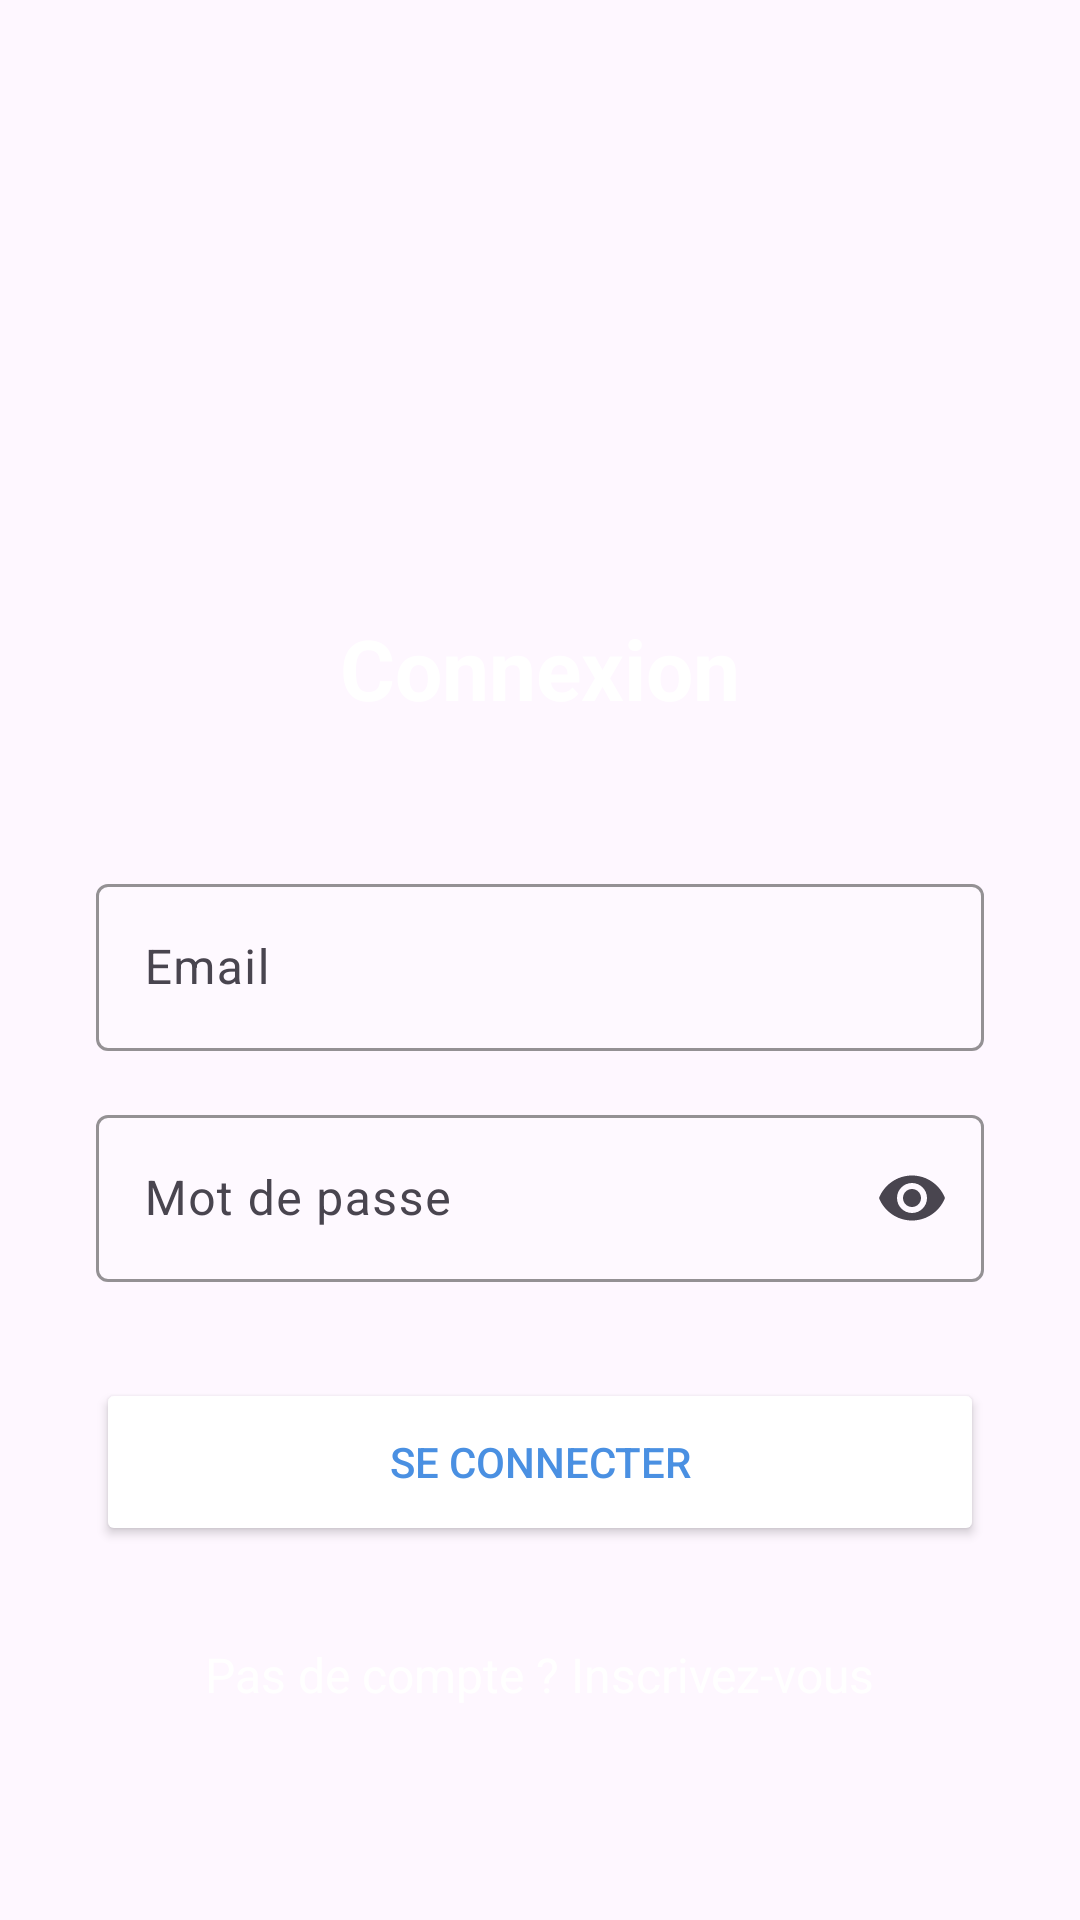

Android layout source for this screen:
<!-- AndroidManifest.xml: activity theme Theme.DrinkUp -->
<!-- res/layout/activity_login.xml -->
<?xml version="1.0" encoding="utf-8"?>
<ScrollView
    xmlns:android="http://schemas.android.com/apk/res/android"
    xmlns:app="http://schemas.android.com/apk/res-auto"
    android:layout_width="match_parent"
    android:layout_height="match_parent"
    android:background="@drawable/gradient_background"
    android:fillViewport="true">

    <androidx.constraintlayout.widget.ConstraintLayout
        android:layout_width="match_parent"
        android:layout_height="wrap_content"
        android:padding="32dp">

        <ImageView
            android:id="@+id/iv_logo"
            android:layout_width="100dp"
            android:layout_height="100dp"
            android:src="@drawable/logo"
            android:contentDescription="@string/app_name"
            android:layout_marginTop="48dp"
            app:layout_constraintTop_toTopOf="parent"
            app:layout_constraintStart_toStartOf="parent"
            app:layout_constraintEnd_toEndOf="parent"/>

        <TextView
            android:id="@+id/tv_title"
            android:layout_width="wrap_content"
            android:layout_height="wrap_content"
            android:text="@string/login_title"
            android:textSize="28sp"
            android:textStyle="bold"
            android:textColor="@color/white"
            android:layout_marginTop="24dp"
            app:layout_constraintTop_toBottomOf="@id/iv_logo"
            app:layout_constraintStart_toStartOf="parent"
            app:layout_constraintEnd_toEndOf="parent"/>

        <com.google.android.material.textfield.TextInputLayout
            android:id="@+id/til_email"
            android:layout_width="0dp"
            android:layout_height="wrap_content"
            android:hint="@string/email"
            android:layout_marginTop="48dp"
            app:boxBackgroundColor="@color/white_alpha_20"
            app:boxStrokeColor="@color/white"
            app:hintTextColor="@color/white"
            app:layout_constraintTop_toBottomOf="@id/tv_title"
            app:layout_constraintStart_toStartOf="parent"
            app:layout_constraintEnd_toEndOf="parent">

            <com.google.android.material.textfield.TextInputEditText
                android:id="@+id/et_email"
                android:layout_width="match_parent"
                android:layout_height="wrap_content"
                android:inputType="textEmailAddress"
                android:textColor="@color/white"/>

        </com.google.android.material.textfield.TextInputLayout>

        <com.google.android.material.textfield.TextInputLayout
            android:id="@+id/til_password"
            android:layout_width="0dp"
            android:layout_height="wrap_content"
            android:hint="@string/password"
            android:layout_marginTop="16dp"
            app:boxBackgroundColor="@color/white_alpha_20"
            app:boxStrokeColor="@color/white"
            app:hintTextColor="@color/white"
            app:endIconMode="password_toggle"
            app:layout_constraintTop_toBottomOf="@id/til_email"
            app:layout_constraintStart_toStartOf="parent"
            app:layout_constraintEnd_toEndOf="parent">

            <com.google.android.material.textfield.TextInputEditText
                android:id="@+id/et_password"
                android:layout_width="match_parent"
                android:layout_height="wrap_content"
                android:inputType="textPassword"
                android:textColor="@color/white"/>

        </com.google.android.material.textfield.TextInputLayout>

        <Button
            android:id="@+id/btn_login"
            android:layout_width="0dp"
            android:layout_height="56dp"
            android:text="@string/login"
            android:textColor="@color/blue_primary"
            android:backgroundTint="@color/white"
            android:layout_marginTop="32dp"
            app:layout_constraintTop_toBottomOf="@id/til_password"
            app:layout_constraintStart_toStartOf="parent"
            app:layout_constraintEnd_toEndOf="parent"/>

        <TextView
            android:id="@+id/tv_register"
            android:layout_width="wrap_content"
            android:layout_height="wrap_content"
            android:text="@string/no_account_register"
            android:textColor="@color/white"
            android:textSize="16sp"
            android:padding="16dp"
            android:layout_marginTop="16dp"
            app:layout_constraintTop_toBottomOf="@id/btn_login"
            app:layout_constraintStart_toStartOf="parent"
            app:layout_constraintEnd_toEndOf="parent"/>

    </androidx.constraintlayout.widget.ConstraintLayout>
</ScrollView>
<!-- resources referenced by this layout -->
<resources>
  <color name="blue_primary">#4A90E2</color>
  <color name="white">#FFFFFF</color>
  <color name="white_alpha_20">#33FFFFFF</color>
  <string name="app_name">DrinkUp</string>
  <string name="email">Email</string>
  <string name="login">Se connecter</string>
  <string name="login_title">Connexion</string>
  <string name="no_account_register">Pas de compte ? Inscrivez-vous</string>
  <string name="password">Mot de passe</string>
  <style name="Theme.DrinkUp" parent="Base.Theme.DrinkUp" />
  <style name="Base.Theme.DrinkUp" parent="Theme.Material3.Light.NoActionBar">
          <item name="colorPrimary">@color/blue_primary</item>
          <item name="colorOnPrimary">@color/white</item>
          <item name="android:statusBarColor">@color/blue_primary</item>
          <item name="android:navigationBarColor">@color/blue_primary</item>
      </style>
</resources>
